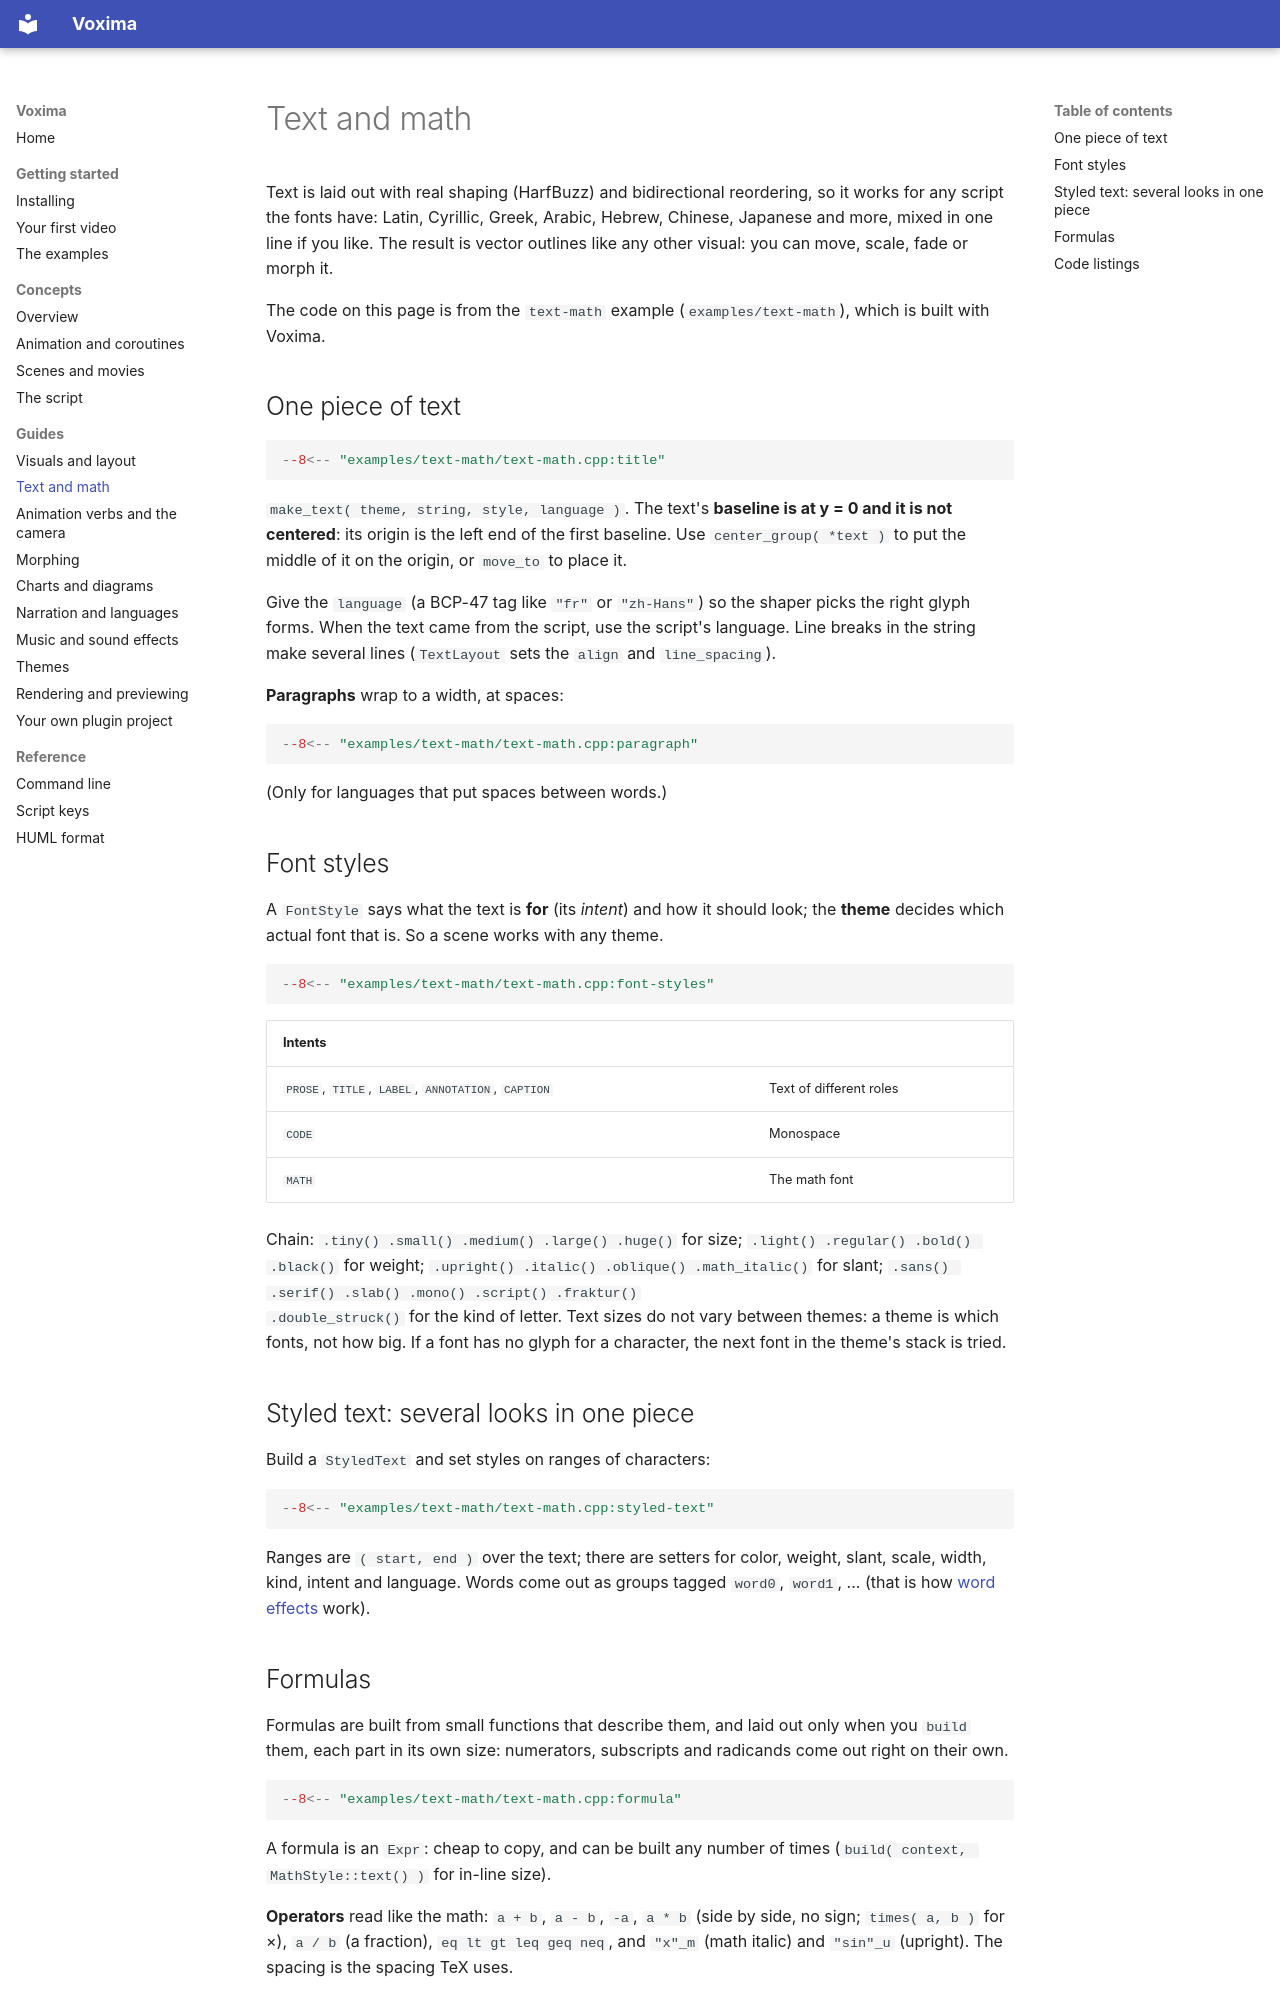

repository: iangodin/voxima · page: guides/text-math/index.html · generator: mkdocs

# Text and math

Text is laid out with real shaping (HarfBuzz) and bidirectional reordering, so it works for any script the fonts
have: Latin, Cyrillic, Greek, Arabic, Hebrew, Chinese, Japanese and more, mixed in one line if you like. The
result is vector outlines like any other visual: you can move, scale, fade or morph it.

The code on this page is from the `text-math` example (`examples/text-math`), which is built with Voxima.

## One piece of text

```cpp
--8<-- "examples/text-math/text-math.cpp:title"
```

`make_text( theme, string, style, language )`. The text's **baseline is at y = 0 and it is not centered**: its
origin is the left end of the first baseline. Use `center_group( *text )` to put the middle of it on the origin,
or `move_to` to place it.

Give the `language` (a BCP-47 tag like `"fr"` or `"zh-Hans"`) so the shaper picks the right glyph forms.
When the text came from the script, use the script's language. Line breaks in the string make several lines
(`TextLayout` sets the `align` and `line_spacing`).

**Paragraphs** wrap to a width, at spaces:

```cpp
--8<-- "examples/text-math/text-math.cpp:paragraph"
```

(Only for languages that put spaces between words.)

## Font styles

A `FontStyle` says what the text is **for** (its *intent*) and how it should look; the **theme** decides which
actual font that is. So a scene works with any theme.

```cpp
--8<-- "examples/text-math/text-math.cpp:font-styles"
```

| Intents | |
|---|---|
| `PROSE`, `TITLE`, `LABEL`, `ANNOTATION`, `CAPTION` | Text of different roles |
| `CODE` | Monospace |
| `MATH` | The math font |

Chain: `.tiny() .small() .medium() .large() .huge()` for size; `.light() .regular() .bold() .black()` for weight;
`.upright() .italic() .oblique() .math_italic()` for slant; `.sans() .serif() .slab() .mono() .script() .fraktur()
.double_struck()` for the kind of letter. Text sizes do not vary between themes: a theme is which fonts, not how
big. If a font has no glyph for a character, the next font in the theme's stack is tried.

## Styled text: several looks in one piece

Build a `StyledText` and set styles on ranges of characters:

```cpp
--8<-- "examples/text-math/text-math.cpp:styled-text"
```

Ranges are `( start, end )` over the text; there are setters for color, weight, slant, scale, width, kind, intent
and language. Words come out as groups tagged `word0`, `word1`, ... (that is how [word effects](narration.md#word-effects) work).
